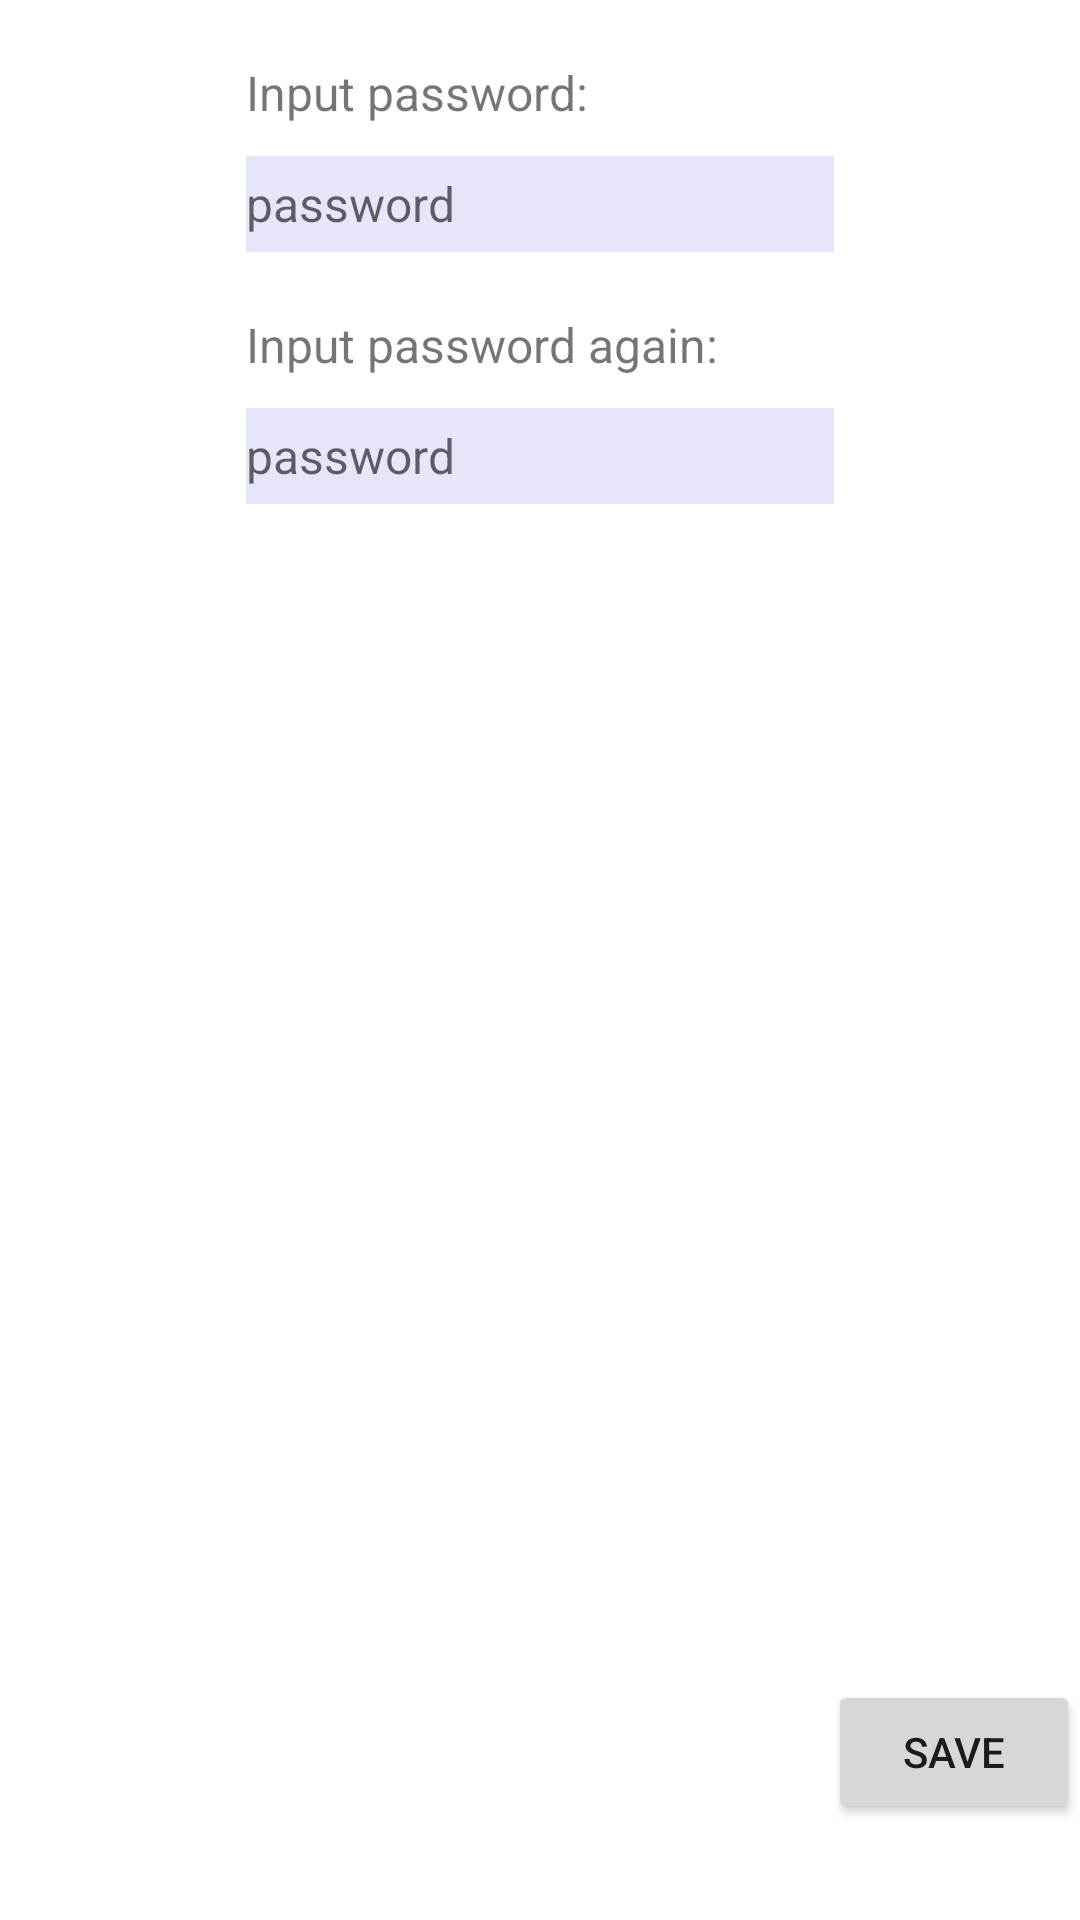

Layout XML and referenced resources for this Android screen:
<!-- AndroidManifest.xml: application theme Theme.Cars -->
<!-- res/layout/fragment_password_input.xml -->
<?xml version="1.0" encoding="utf-8"?>
<androidx.constraintlayout.widget.ConstraintLayout xmlns:android="http://schemas.android.com/apk/res/android"
    xmlns:app="http://schemas.android.com/apk/res-auto"
    android:layout_width="match_parent"
    android:layout_height="match_parent"
    android:background="@color/white">

    <TextView
        android:id="@+id/loginTV"
        android:layout_width="196dp"
        android:layout_height="32dp"
        android:layout_marginTop="20dp"
        android:textSize="16sp"
        android:text="@string/input_password"
        app:layout_constraintEnd_toEndOf="parent"
        app:layout_constraintStart_toStartOf="parent"
        app:layout_constraintTop_toTopOf="parent" />

    <EditText
        android:id="@+id/inputPasswordFirst"
        android:background="@color/lavender"
        android:layout_width="196dp"
        android:hint="@string/password"
        android:textSize="16sp"
        android:layout_height="32dp"
        android:inputType="textPassword"
        app:layout_constraintEnd_toEndOf="parent"
        app:layout_constraintStart_toStartOf="parent"
        app:layout_constraintTop_toBottomOf="@id/loginTV" />

    <TextView
        android:id="@+id/loginTV2"
        android:layout_width="196dp"
        android:layout_height="32dp"
        android:layout_marginTop="20dp"
        android:textSize="16sp"
        android:text="@string/input_password_again"
        app:layout_constraintEnd_toEndOf="parent"
        app:layout_constraintStart_toStartOf="parent"
        app:layout_constraintTop_toBottomOf="@id/inputPasswordFirst" />

    <EditText
        android:id="@+id/inputPasswordSecond"
        android:background="@color/lavender"
        android:layout_width="196dp"
        android:textSize="16sp"
        android:layout_height="32dp"
        android:hint="@string/password"
        android:inputType="textPassword"
        app:layout_constraintEnd_toEndOf="parent"
        app:layout_constraintStart_toStartOf="parent"
        app:layout_constraintTop_toBottomOf="@id/loginTV2" />

    <Button
        android:id="@+id/toHome"
        android:layout_width="84dp"
        android:layout_height="48dp"
        android:text="@string/save"
        app:layout_constraintEnd_toEndOf="parent"
        app:layout_constraintBottom_toBottomOf="parent"
        android:layout_marginBottom="32dp"
        />
</androidx.constraintlayout.widget.ConstraintLayout>
<!-- resources referenced by this layout -->
<resources>
  <color name="lavender">#E6E6FA</color>
  <color name="white">#FFFFFFFF</color>
  <string name="input_password">Input password:</string>
  <string name="input_password_again">Input password again:</string>
  <string name="password">password</string>
  <string name="save">save</string>
  <style name="Theme.Cars" parent="Theme.MaterialComponents.DayNight.DarkActionBar">
          
          <item name="colorPrimary">@color/purple_500</item>
          <item name="colorPrimaryVariant">@color/purple_700</item>
          <item name="colorOnPrimary">@color/white</item>
          
          <item name="colorSecondary">@color/teal_200</item>
          <item name="colorSecondaryVariant">@color/teal_700</item>
          <item name="colorOnSecondary">@color/black</item>
          <item name="android:windowFullscreen">true</item>
          
          <item name="android:statusBarColor" tools:targetApi="l">?attr/colorPrimaryVariant</item>
          
      </style>
  <color name="purple_500">#FF6200EE</color>
  <color name="purple_700">#FF3700B3</color>
  <color name="teal_200">#FF03DAC5</color>
  <color name="teal_700">#FF018786</color>
  <color name="black">#FF000000</color>
</resources>
